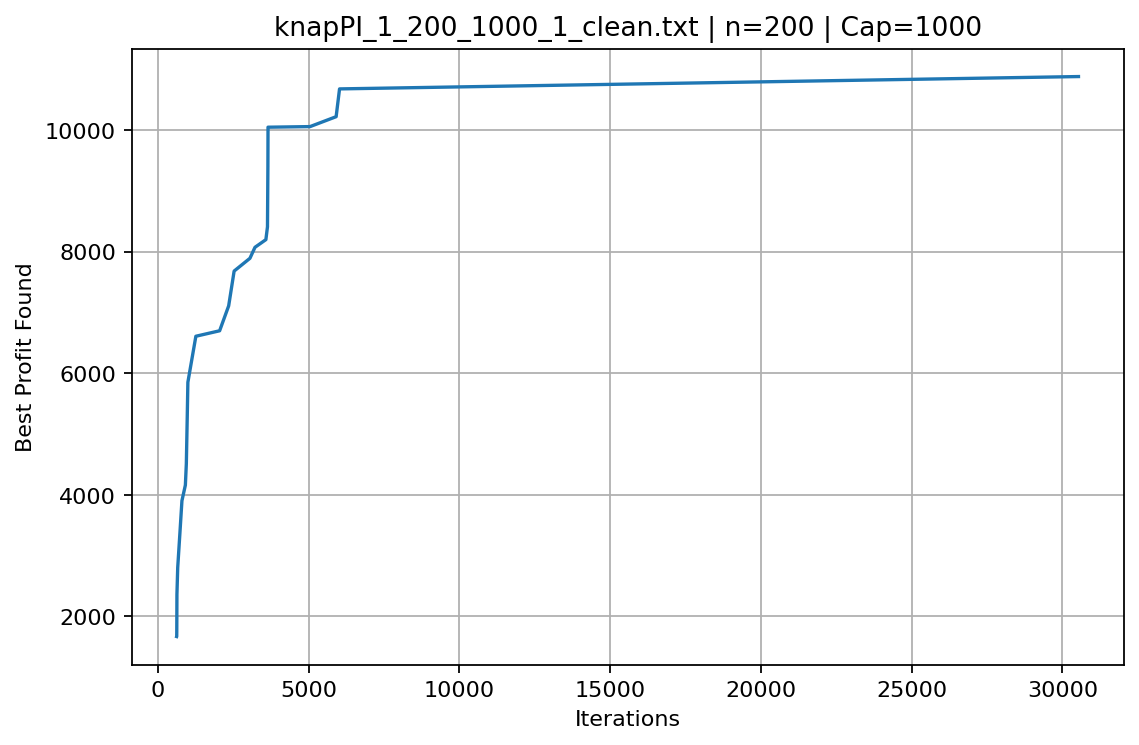

Data behind this chart, as committed beside it:
iteration, best_profit
623, 1668
625, 1671
627, 1762
632, 2360
658, 2803
731, 3372
798, 3902
912, 4159
944, 4511
974, 5281
995, 5850
1260, 6607
2048, 6697
2348, 7107
2529, 7679
3053, 7889
3221, 8070
3582, 8196
3635, 8407
3649, 9404
3653, 10045
5047, 10055
5912, 10218
6025, 10675
30532, 10878
